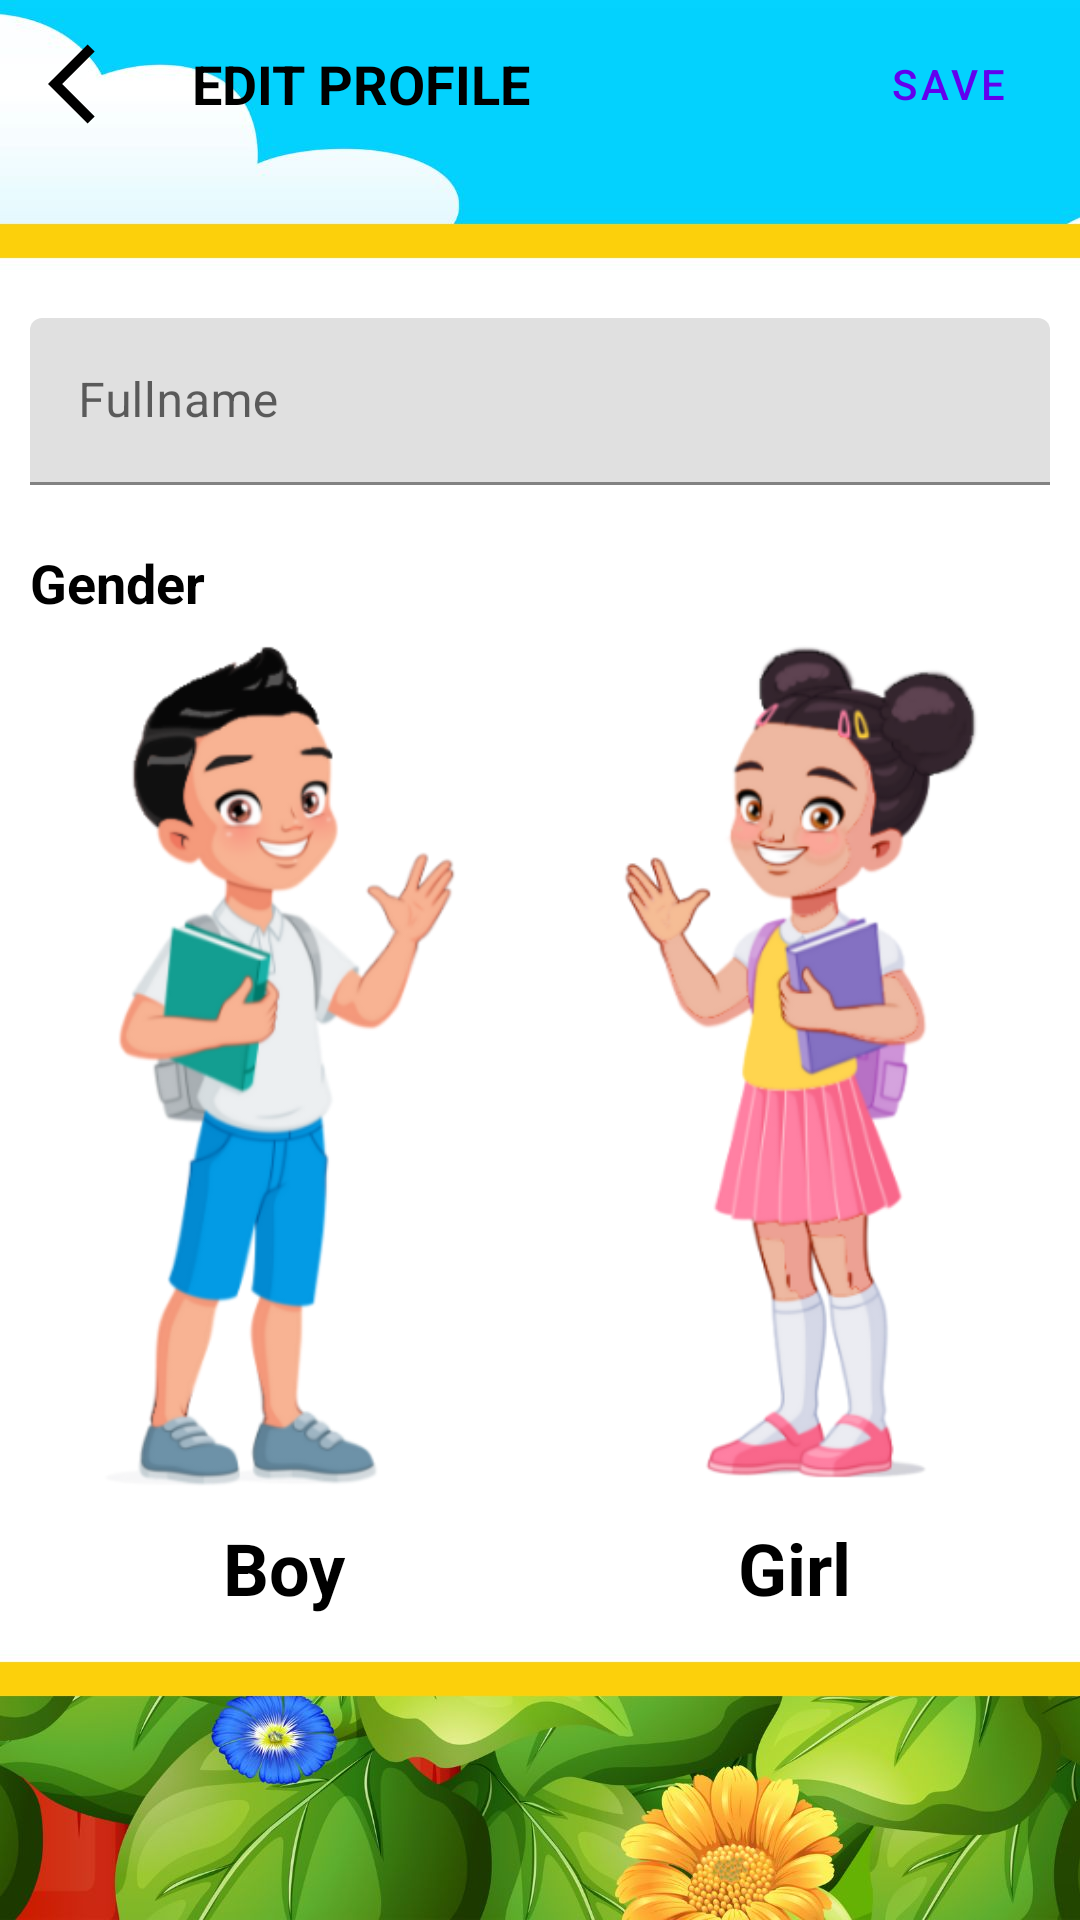

Produce the Android XML layout that renders to this screen, including the resource entries it uses.
<!-- AndroidManifest.xml: application theme Theme.IKidsv2 -->
<!-- res/layout/edit_profile_dialog.xml -->
<?xml version="1.0" encoding="utf-8"?>
<LinearLayout xmlns:android="http://schemas.android.com/apk/res/android"
    xmlns:tools="http://schemas.android.com/tools"
    android:layout_width="match_parent"
    android:layout_height="match_parent"
    xmlns:app="http://schemas.android.com/apk/res-auto"
    android:orientation="vertical"
    android:background="@drawable/background3"
    tools:context=".dialogs.EditProfileDialog">
    <LinearLayout
        android:layout_width="match_parent"
        android:layout_height="?attr/actionBarSize"
        android:orientation="horizontal"
        android:gravity="center_vertical">
        <ImageButton
            android:layout_width="32dp"
            android:layout_height="32dp"
            android:layout_margin="16dp"
            android:backgroundTint="@color/black"
            android:id="@+id/buttonBack"
            android:background="@drawable/ic_baseline_arrow_back_ios_24"
            android:contentDescription="@string/back" />
        <TextView
            android:layout_width="match_parent"
            android:layout_height="wrap_content"
            android:textSize="18sp"
            android:layout_weight="1"
            android:textColor="@color/black"
            android:text="@string/edit_profile"
            android:textStyle="bold"/>
        <Button
            android:layout_width="wrap_content"
            android:layout_height="wrap_content"
            android:id="@+id/buttonSave"
            android:text="Save"
            style="@style/Widget.MaterialComponents.Button.TextButton"/>
    </LinearLayout>
    <LinearLayout
        android:layout_width="match_parent"
        android:layout_height="match_parent"
        android:orientation="vertical"
        android:padding="10dp">


    <com.google.android.material.textfield.TextInputLayout
        android:id="@+id/layoutName"
        android:layout_width="match_parent"
        android:layout_height="wrap_content"
        android:layout_marginTop="40dp"
        app:errorEnabled="true">
        <com.google.android.material.textfield.TextInputEditText
            android:layout_width="match_parent"
            android:layout_height="wrap_content"
            android:id="@+id/inputName"
            android:inputType="textPersonName"
            android:hint="@string/fullname"/>
    </com.google.android.material.textfield.TextInputLayout>
        <TextView
            android:layout_width="match_parent"
            android:layout_height="wrap_content"
            android:textSize="18sp"
            android:textColor="@color/black"
            android:text="Gender"
            android:textStyle="bold"/>
        <LinearLayout
            android:layout_width="match_parent"
            android:layout_height="match_parent"
            android:orientation="horizontal">
            <LinearLayout
                android:layout_width="match_parent"
                android:layout_height="wrap_content"
                android:orientation="vertical"
                android:gravity="center"
                android:layout_weight="1">
                <ImageView
                    android:id="@+id/imageBoy"
                    android:layout_width="wrap_content"
                    android:layout_height="300dp"
                    android:src="@drawable/boy"/>
                <TextView
                    android:layout_width="wrap_content"
                    android:layout_height="wrap_content"
                    android:textSize="24sp"
                    android:textColor="@color/black"
                    android:text="Boy"
                    android:textStyle="bold"/>
                <ImageView
                    android:layout_width="32dp"
                    android:layout_gravity="center|bottom"
                    android:layout_height="32dp"
                    android:visibility="gone"
                    android:id="@+id/checkBoy"
                    android:background="@drawable/ic_baseline_check_circle_24"
                    android:backgroundTint="#388E3C" />
            </LinearLayout>
            <LinearLayout
                android:layout_width="match_parent"
                android:layout_height="wrap_content"
                android:gravity="center"
                android:orientation="vertical"
                android:layout_weight="1">
                <ImageView
                    android:layout_width="wrap_content"
                    android:layout_height="300dp"
                    android:id="@+id/imageGirl"
                    android:src="@drawable/girl"/>
                <TextView
                    android:layout_width="wrap_content"
                    android:layout_height="wrap_content"
                    android:textSize="24sp"
                    android:textColor="@color/black"
                    android:text="Girl"
                    android:textStyle="bold"/>
                <ImageView
                    android:layout_width="32dp"
                    android:layout_gravity="center|bottom"
                    android:layout_height="32dp"
                    android:visibility="gone"
                    android:id="@+id/checkGirl"
                    android:background="@drawable/ic_baseline_check_circle_24"
                    android:backgroundTint="#388E3C" />
            </LinearLayout>

        </LinearLayout>
    </LinearLayout>
</LinearLayout>
<!-- resources referenced by this layout -->
<resources>
  <!-- drawable background3: jpg bitmap (drawable-v24, 75133 bytes) -->
  <!-- drawable boy: png bitmap (drawable-v24, 58827 bytes) -->
  <!-- drawable girl: png bitmap (drawable-v24, 61123 bytes) -->
  <!-- drawable ic_baseline_arrow_back_ios_24 (drawable) -->
  <vector android:autoMirrored="true" android:height="24dp"
      android:tint="#DCDCDC" android:viewportHeight="24"
      android:viewportWidth="24" android:width="24dp" xmlns:android="http://schemas.android.com/apk/res/android">
      <path android:fillColor="@android:color/white" android:pathData="M11.67,3.87L9.9,2.1 0,12l9.9,9.9 1.77,-1.77L3.54,12z"/>
  </vector>
  <!-- drawable ic_baseline_check_circle_24 (drawable) -->
  <vector android:height="24dp" android:tint="#DCDCDC"
      android:viewportHeight="24" android:viewportWidth="24"
      android:width="24dp" xmlns:android="http://schemas.android.com/apk/res/android">
      <path android:fillColor="@android:color/white" android:pathData="M12,2C6.48,2 2,6.48 2,12s4.48,10 10,10 10,-4.48 10,-10S17.52,2 12,2zM10,17l-5,-5 1.41,-1.41L10,14.17l7.59,-7.59L19,8l-9,9z"/>
  </vector>
  <string name="back">back</string>
  <string name="edit_profile">EDIT PROFILE</string>
  <string name="fullname">Fullname</string>
  <style name="Theme.IKidsv2" parent="Theme.MaterialComponents.Light.NoActionBar">
          
          <item name="colorPrimary">@color/purple_500</item>
          <item name="colorPrimaryVariant">@color/purple_700</item>
          <item name="colorOnPrimary">@color/white</item>
          
          <item name="colorSecondary">@color/teal_200</item>
          <item name="colorSecondaryVariant">@color/teal_700</item>
          <item name="colorOnSecondary">@color/black</item>
          
          <item name="android:statusBarColor" tools:targetApi="l">?attr/colorPrimaryVariant</item>
          
      </style>
  <!-- not gathered from this repository: default colours our renderer supplied (Android Studio template values) -->
  <color name="purple_500">#FF6200EE</color>
  <color name="purple_700">#FF3700B3</color>
  <color name="teal_200">#FF03DAC5</color>
  <color name="teal_700">#FF018786</color>
  <color name="black">#FF000000</color>
  <color name="white">#FFFFFFFF</color>
</resources>
